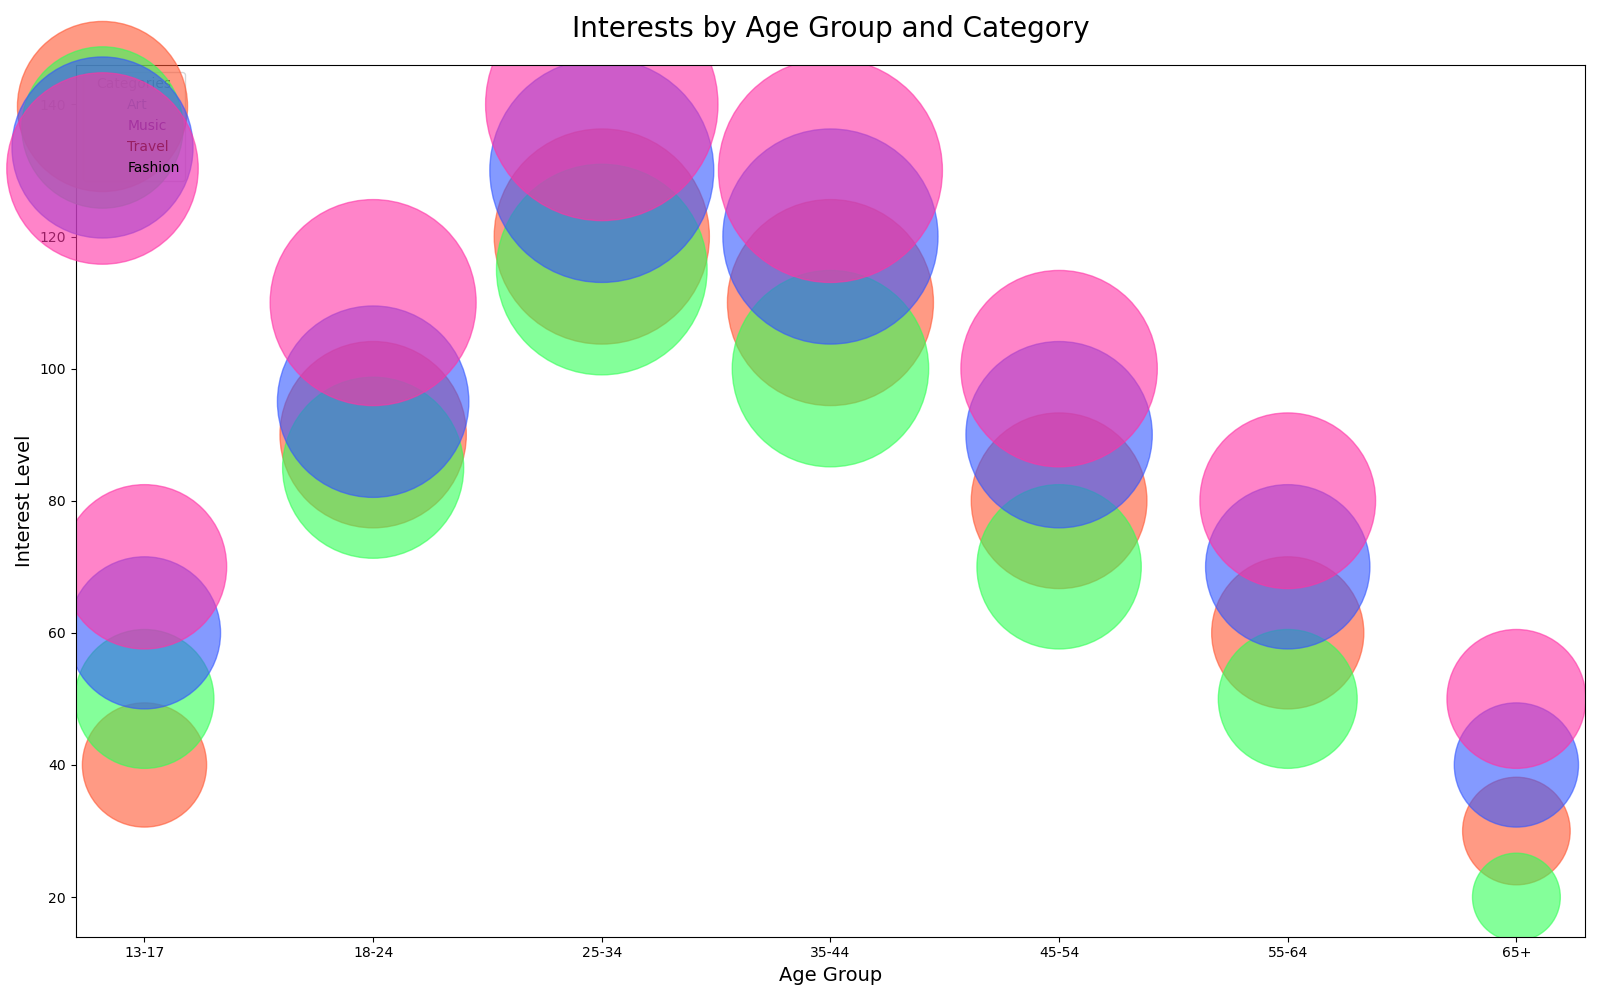

The data file committed next to this chart (first rows):
Age Group, Art, Music, Travel, Fashion
13-17, 40, 50, 60, 70
18-24, 90, 85, 95, 110
25-34, 120, 115, 130, 140
35-44, 110, 100, 120, 130
45-54, 80, 70, 90, 100
55-64, 60, 50, 70, 80
65+, 30, 20, 40, 50
